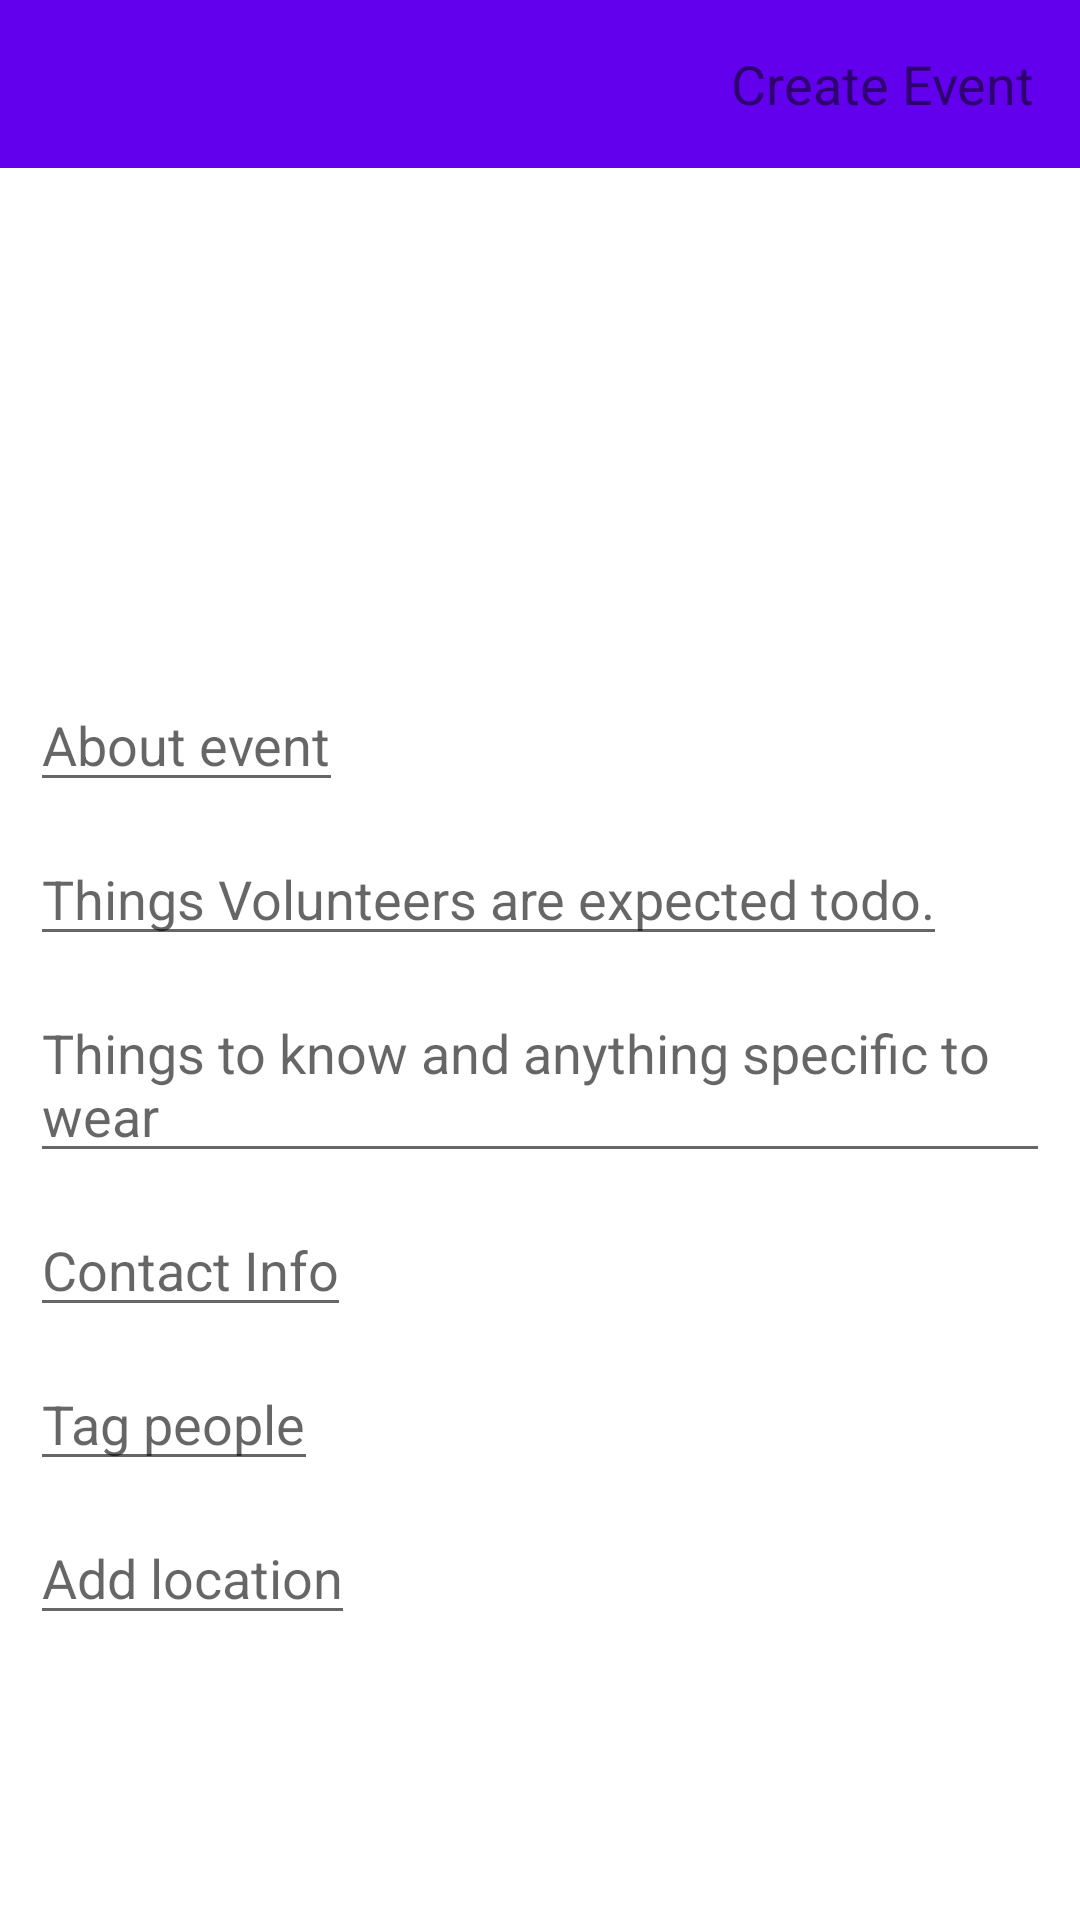

Reconstruct the res/layout file that produces this screen, plus the resources it refers to.
<!-- AndroidManifest.xml: application theme Theme.StepOutv3 -->
<!-- res/layout/create_event.xml -->
<?xml version="1.0" encoding="utf-8"?>
<androidx.constraintlayout.widget.ConstraintLayout xmlns:android="http://schemas.android.com/apk/res/android"
    xmlns:app="http://schemas.android.com/apk/res-auto"
    android:layout_width="match_parent"
    android:layout_height="match_parent">

    <com.google.android.material.appbar.AppBarLayout
        android:id="@+id/event_bar"
        android:layout_width="match_parent"
        android:layout_height="wrap_content"
        app:layout_constraintEnd_toEndOf="parent"
        app:layout_constraintStart_toStartOf="parent"
        app:layout_constraintTop_toTopOf="parent"
        app:layout_constraintVertical_bias="0">


        <androidx.appcompat.widget.Toolbar
            android:id="@+id/event_toolbar"
            android:layout_width="match_parent"
            android:layout_height="wrap_content"
            app:layout_constraintEnd_toEndOf="parent"
            app:layout_constraintStart_toStartOf="parent"
            app:layout_constraintTop_toTopOf="parent"
            app:layout_constraintVertical_bias="0">

            <RelativeLayout
                android:layout_width="match_parent"
                android:layout_height="wrap_content"
                app:layout_constraintTop_toTopOf="@+id/event_toolbar"
                app:layout_constraintEnd_toEndOf="parent"
                app:layout_constraintStart_toStartOf="parent"
                android:id="@+id/event_layout">

                <ImageView
                    android:layout_width="wrap_content"
                    android:layout_height="wrap_content"
                    android:layout_alignParentStart="true"
                    android:src="@drawable/ic_close"
                    android:id="@+id/close"
                    />

                <TextView
                    android:layout_width="wrap_content"
                    android:layout_height="wrap_content"
                    android:text="Create Event"
                    android:id="@+id/event"
                    android:textSize="18sp"
                    android:layout_alignParentEnd="true"
                    android:layout_marginRight="15dp"/>



            </RelativeLayout>

        </androidx.appcompat.widget.Toolbar>

    </com.google.android.material.appbar.AppBarLayout>

    <LinearLayout
        android:layout_width="match_parent"
        android:layout_height="wrap_content"
        android:padding="10dp"
        android:id="@+id/event_linearlayout"
        app:layout_constraintEnd_toEndOf="parent"
        app:layout_constraintStart_toStartOf="parent"
        app:layout_constraintBottom_toBottomOf="parent"
        app:layout_constraintTop_toBottomOf="@+id/event_bar"
        app:layout_constraintVertical_bias="0"
        android:orientation="vertical">

        <ImageView
            android:layout_width="match_parent"
            android:layout_height="150dp"
            android:layout_gravity="center"
            android:src="@mipmap/ic_launcher"
            android:id="@+id/event_photo"
            />

        <EditText
            android:layout_width="wrap_content"
            android:layout_height="wrap_content"
            android:id="@+id/event_about"
            android:hint="About event"
            android:layout_marginTop="10dp"
             />
        <EditText
            android:layout_width="wrap_content"
            android:layout_height="wrap_content"
            android:layout_marginTop="10dp"
            android:hint="Things Volunteers are expected todo."
            android:id="@+id/event_todo"/>

        <EditText
            android:layout_width="wrap_content"
            android:layout_height="wrap_content"
            android:layout_marginTop="10dp"
            android:hint="Things to know and anything specific to wear"
            android:id="@+id/event_suggestions"/>

        <EditText
            android:layout_width="wrap_content"
            android:layout_height="wrap_content"
            android:layout_marginTop="10dp"
            android:hint="Contact Info"
            android:id="@+id/event_contact"/>

        <EditText
            android:layout_width="wrap_content"
            android:layout_height="wrap_content"
            android:layout_marginTop="10dp"
            android:hint="Tag people"
            android:id="@+id/event_tag"
            />

        <EditText
            android:layout_width="wrap_content"
            android:layout_height="wrap_content"
            android:layout_marginTop="10dp"
            android:hint="Add location"
            android:id="@+id/event_location"
            />

        
        

    </LinearLayout>


</androidx.constraintlayout.widget.ConstraintLayout>
<!-- resources referenced by this layout -->
<resources>
  <style name="Theme.StepOutv3" parent="Theme.MaterialComponents.DayNight.DarkActionBar">
          
          <item name="colorPrimary">@color/purple_500</item>
          <item name="colorPrimaryVariant">@color/purple_700</item>
          <item name="colorOnPrimary">@color/white</item>
          
          <item name="colorSecondary">@color/teal_200</item>
          <item name="colorSecondaryVariant">@color/teal_700</item>
          <item name="colorOnSecondary">@color/black</item>
          
          <item name="android:statusBarColor" tools:targetApi="l">?attr/colorPrimaryVariant</item>
          
      </style>
  <color name="purple_500">#FF6200EE</color>
  <color name="purple_700">#FF3700B3</color>
  <color name="white">#FFFFFFFF</color>
  <color name="teal_200">#FF03DAC5</color>
  <color name="teal_700">#FF018786</color>
  <color name="black">#FF000000</color>
</resources>
